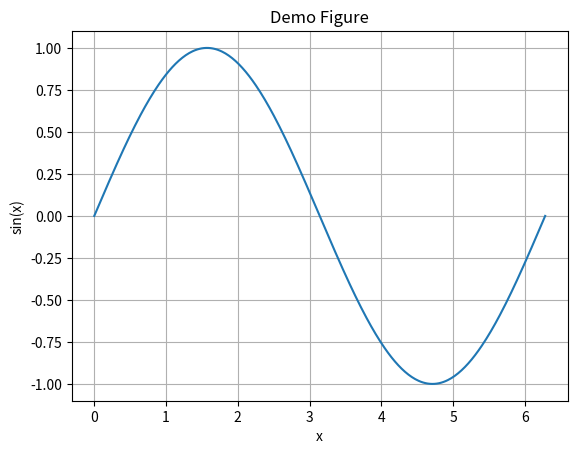

Write Python code to recreate this figure.

import numpy as np
import pandas as pd
import matplotlib.pyplot as plt
import sys, platform

# Make a tiny results table
np.random.seed(1)
Ks = [0.5, 1.0, 1.5, 2.0]
r_final = np.round(np.random.uniform(0.1, 0.9, size=len(Ks)), 3)
df = pd.DataFrame({"K": Ks, "r_final": r_final})
df



# Save a figure example
x = np.linspace(0, 2*np.pi, 400)
plt.figure(dpi=140)
plt.plot(x, np.sin(x))
plt.title("Demo Figure")
plt.xlabel("x")
plt.ylabel("sin(x)")
plt.grid(True)
plt.savefig("demo_figure.png", bbox_inches="tight", dpi=200)
plt.show()

print("Saved: demo_figure.png")



import matplotlib, numpy, pandas
print({
    "python": sys.version.split()[0],
    "platform": platform.platform(),
    "numpy": numpy.__version__,
    "pandas": pandas.__version__,
    "matplotlib": matplotlib.__version__,
})
